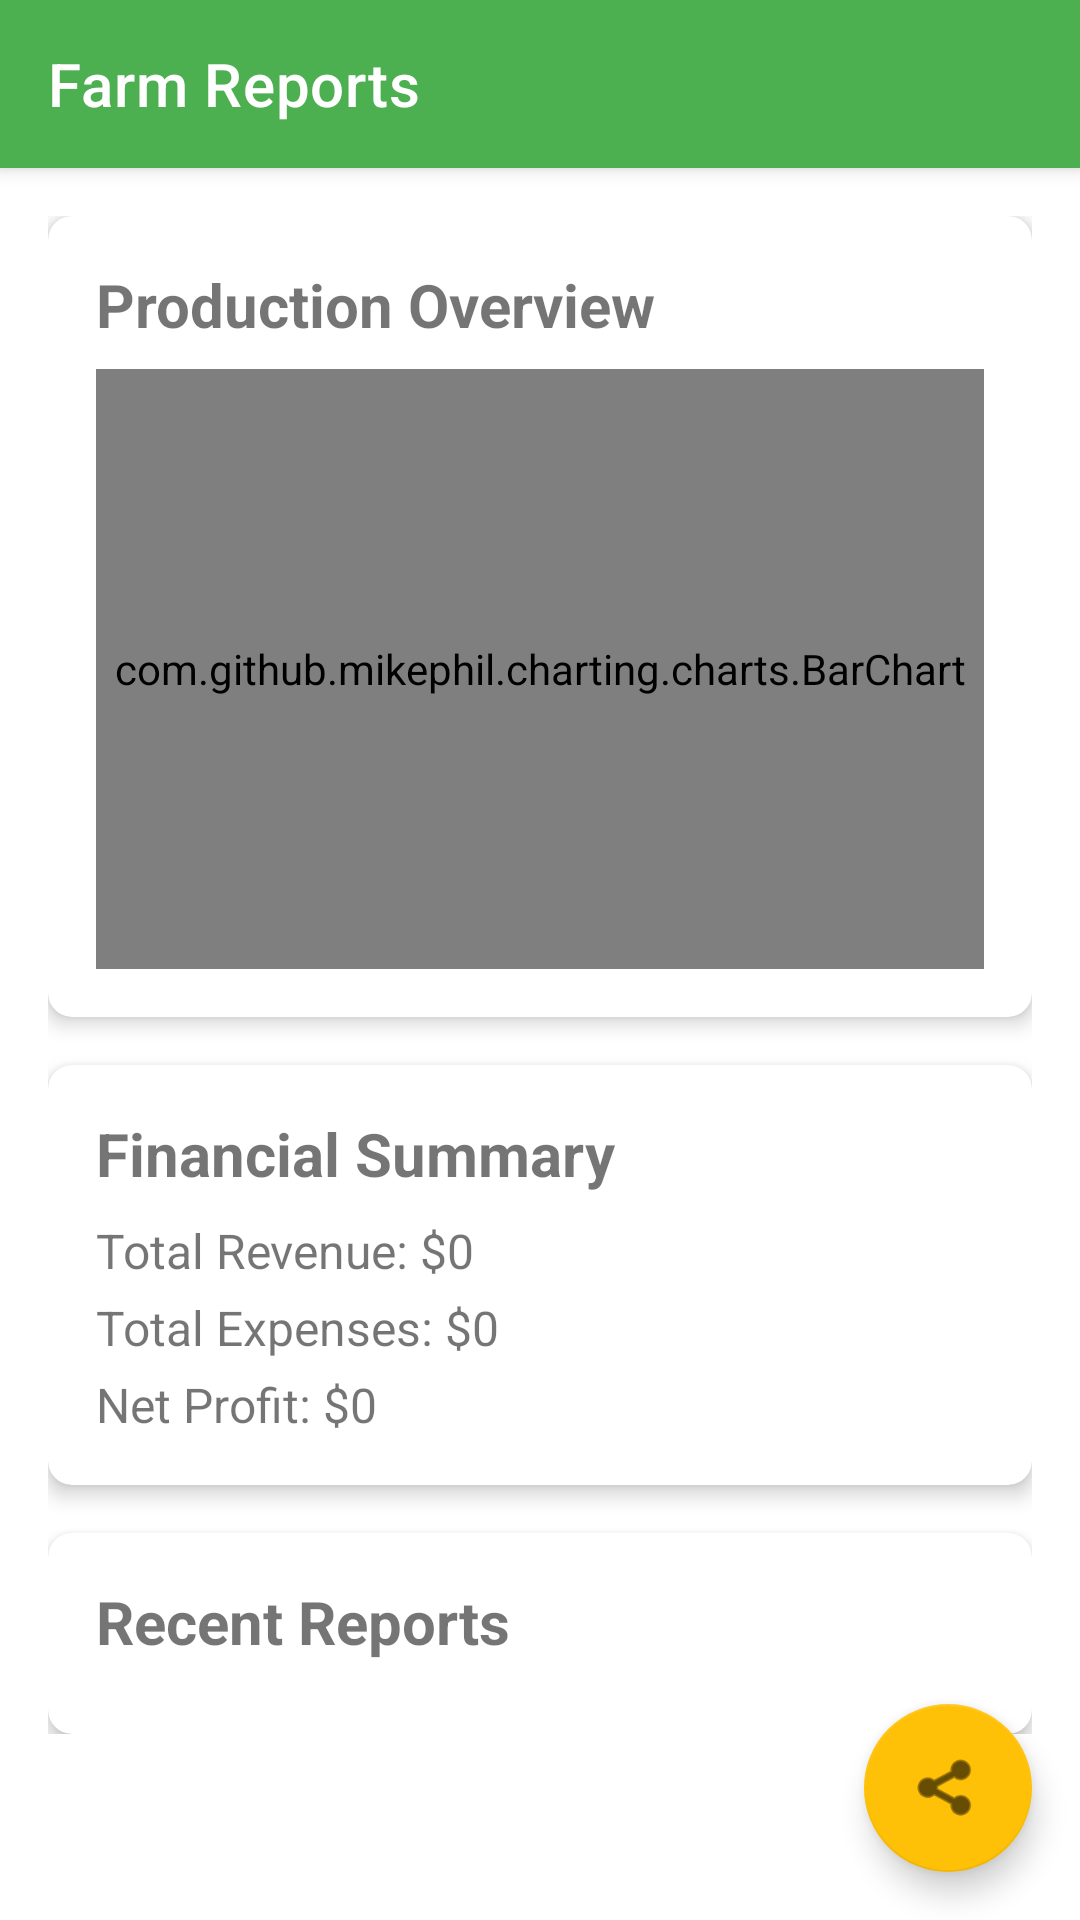

The Android layout XML behind this screen, and the referenced resources:
<!-- AndroidManifest.xml: application theme Theme.Agriculture -->
<!-- res/layout/activity_reports.xml -->
<?xml version="1.0" encoding="utf-8"?>
<androidx.coordinatorlayout.widget.CoordinatorLayout
    xmlns:android="http://schemas.android.com/apk/res/android"
    xmlns:app="http://schemas.android.com/apk/res-auto"
    xmlns:tools="http://schemas.android.com/tools"
    android:layout_width="match_parent"
    android:layout_height="match_parent">

    <com.google.android.material.appbar.AppBarLayout
        android:layout_width="match_parent"
        android:layout_height="wrap_content">

        <androidx.appcompat.widget.Toolbar
            android:id="@+id/toolbar"
            android:layout_width="match_parent"
            android:layout_height="?attr/actionBarSize"
            android:background="?attr/colorPrimary"
            app:title="Farm Reports"
            app:titleTextColor="@android:color/white"/>

    </com.google.android.material.appbar.AppBarLayout>

    <androidx.core.widget.NestedScrollView
        android:layout_width="match_parent"
        android:layout_height="match_parent"
        app:layout_behavior="@string/appbar_scrolling_view_behavior">

        <LinearLayout
            android:layout_width="match_parent"
            android:layout_height="wrap_content"
            android:orientation="vertical"
            android:padding="16dp">

            <com.google.android.material.card.MaterialCardView
                android:layout_width="match_parent"
                android:layout_height="wrap_content"
                android:layout_marginBottom="16dp"
                app:cardCornerRadius="8dp"
                app:cardElevation="4dp">

                <LinearLayout
                    android:layout_width="match_parent"
                    android:layout_height="wrap_content"
                    android:orientation="vertical"
                    android:padding="16dp">

                    <TextView
                        android:layout_width="wrap_content"
                        android:layout_height="wrap_content"
                        android:text="Production Overview"
                        android:textSize="20sp"
                        android:textStyle="bold"/>

                    <com.github.mikephil.charting.charts.BarChart
                        android:id="@+id/productionChart"
                        android:layout_width="match_parent"
                        android:layout_height="200dp"
                        android:layout_marginTop="8dp"/>
                </LinearLayout>
            </com.google.android.material.card.MaterialCardView>

            <com.google.android.material.card.MaterialCardView
                android:layout_width="match_parent"
                android:layout_height="wrap_content"
                android:layout_marginBottom="16dp"
                app:cardCornerRadius="8dp"
                app:cardElevation="4dp">

                <LinearLayout
                    android:layout_width="match_parent"
                    android:layout_height="wrap_content"
                    android:orientation="vertical"
                    android:padding="16dp">

                    <TextView
                        android:layout_width="wrap_content"
                        android:layout_height="wrap_content"
                        android:text="Financial Summary"
                        android:textSize="20sp"
                        android:textStyle="bold"/>

                    <TextView
                        android:id="@+id/tvTotalRevenue"
                        android:layout_width="wrap_content"
                        android:layout_height="wrap_content"
                        android:layout_marginTop="8dp"
                        android:text="Total Revenue: $0"
                        android:textSize="16sp"/>

                    <TextView
                        android:id="@+id/tvTotalExpenses"
                        android:layout_width="wrap_content"
                        android:layout_height="wrap_content"
                        android:layout_marginTop="4dp"
                        android:text="Total Expenses: $0"
                        android:textSize="16sp"/>

                    <TextView
                        android:id="@+id/tvNetProfit"
                        android:layout_width="wrap_content"
                        android:layout_height="wrap_content"
                        android:layout_marginTop="4dp"
                        android:text="Net Profit: $0"
                        android:textSize="16sp"/>
                </LinearLayout>
            </com.google.android.material.card.MaterialCardView>

            <com.google.android.material.card.MaterialCardView
                android:layout_width="match_parent"
                android:layout_height="wrap_content"
                app:cardCornerRadius="8dp"
                app:cardElevation="4dp">

                <LinearLayout
                    android:layout_width="match_parent"
                    android:layout_height="wrap_content"
                    android:orientation="vertical"
                    android:padding="16dp">

                    <TextView
                        android:layout_width="wrap_content"
                        android:layout_height="wrap_content"
                        android:text="Recent Reports"
                        android:textSize="20sp"
                        android:textStyle="bold"/>

                    <androidx.recyclerview.widget.RecyclerView
                        android:id="@+id/rvReports"
                        android:layout_width="match_parent"
                        android:layout_height="wrap_content"
                        android:layout_marginTop="8dp"/>
                </LinearLayout>
            </com.google.android.material.card.MaterialCardView>
        </LinearLayout>
    </androidx.core.widget.NestedScrollView>

    <com.google.android.material.floatingactionbutton.FloatingActionButton
        android:id="@+id/fabGenerateReport"
        android:layout_width="wrap_content"
        android:layout_height="wrap_content"
        android:layout_gravity="bottom|end"
        android:layout_margin="16dp"
        android:src="@android:drawable/ic_menu_share"
        app:fabSize="normal"
        tools:ignore="SpeakableTextPresentCheck" />

</androidx.coordinatorlayout.widget.CoordinatorLayout>
<!-- resources referenced by this layout -->
<resources>
  <style name="Theme.Agriculture" parent="Theme.MaterialComponents.DayNight.NoActionBar">
          
          <item name="colorPrimary">@color/primary</item>
          <item name="colorPrimaryVariant">@color/primary_dark</item>
          <item name="colorOnPrimary">@color/white</item>
          
          <item name="colorSecondary">@color/accent</item>
          <item name="colorSecondaryVariant">@color/accent_dark</item>
          <item name="colorOnSecondary">@color/black</item>
          
          <item name="android:statusBarColor">?attr/colorPrimaryVariant</item>
          
          <item name="android:windowBackground">@color/white</item>
      </style>
  <color name="primary">#4CAF50</color>
  <color name="primary_dark">#388E3C</color>
  <color name="white">#FFFFFFFF</color>
  <color name="accent">#FFC107</color>
  <color name="accent_dark">#FFA000</color>
  <color name="black">#FF000000</color>
</resources>
